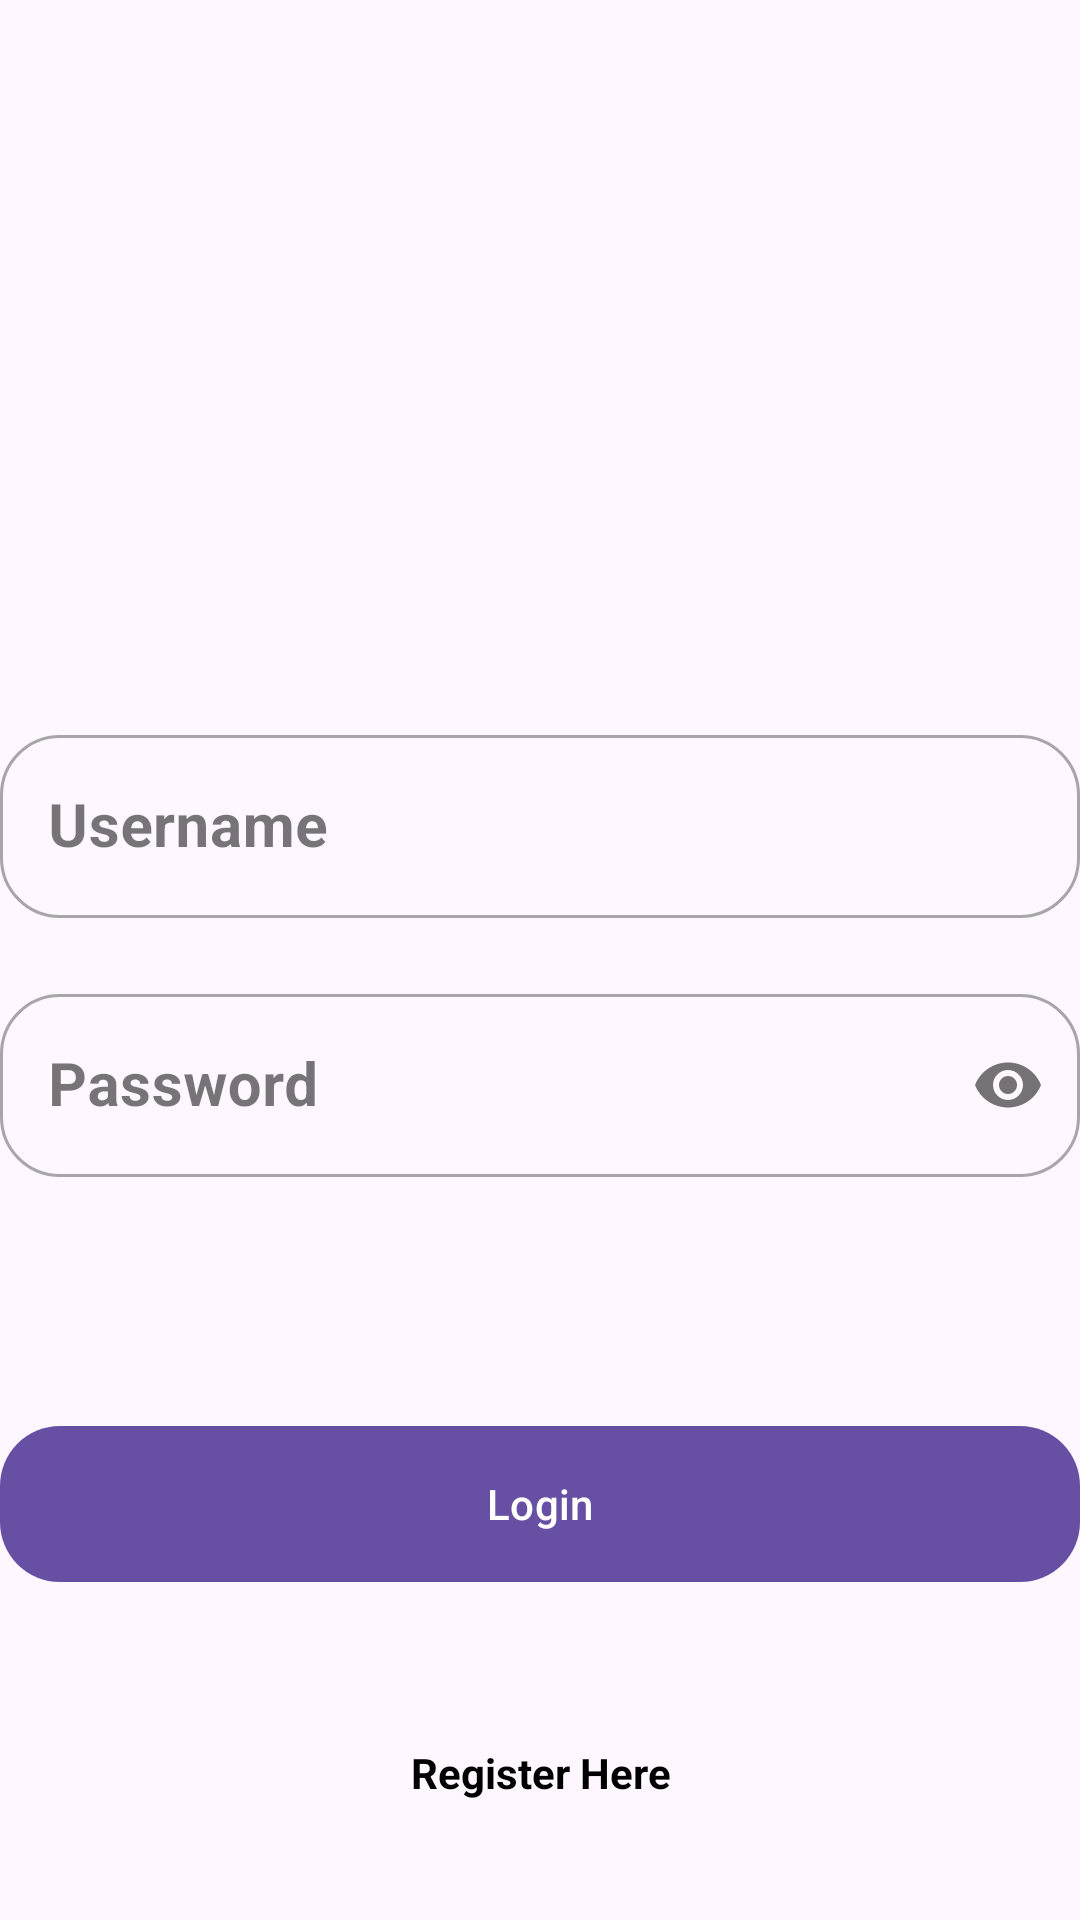

Here is an Android app screen rendered from its layout file. Give the layout XML and the strings, colors and styles it references.
<!-- AndroidManifest.xml: application theme Theme.Vortex1Application -->
<!-- res/layout/activity_main.xml -->
<?xml version="1.0" encoding="utf-8"?>
<androidx.constraintlayout.widget.ConstraintLayout xmlns:android="http://schemas.android.com/apk/res/android"
    xmlns:app="http://schemas.android.com/apk/res-auto"
    xmlns:tools="http://schemas.android.com/tools"

    android:layout_width="match_parent"
    android:layout_height="match_parent"
    android:layout_marginLeft="20dp"
    android:layout_marginRight="20dp"
    tools:context=".MainActivity">

    <LinearLayout
        android:layout_width="match_parent"
        android:layout_height="match_parent"
        android:gravity="center_vertical"
        android:orientation="vertical"
        app:layout_constraintBottom_toBottomOf="parent"
        app:layout_constraintEnd_toEndOf="parent"
        app:layout_constraintStart_toStartOf="parent"
        app:layout_constraintTop_toTopOf="parent">

        <com.google.android.material.textfield.TextInputLayout
            android:id="@+id/login_usernamely"
            style="@style/Widget.MaterialComponents.TextInputLayout.OutlinedBox"
            android:layout_width="match_parent"
            android:layout_height="wrap_content"
            android:layout_marginTop="200dp"
            app:boxCornerRadiusBottomEnd="20dp"
            app:boxCornerRadiusBottomStart="20dp"
            app:boxCornerRadiusTopEnd="20dp"
            app:boxCornerRadiusTopStart="20dp"
            app:layout_constraintBottom_toTopOf="@id/login_passwordly"
            app:layout_constraintTop_toTopOf="parent">

            <com.google.android.material.textfield.TextInputEditText
                android:id="@+id/login_username"
                android:layout_width="match_parent"
                android:layout_height="wrap_content"
                android:hint="Username"
                android:inputType="text"
                android:textColor="@color/black"
                android:textSize="20sp"
                android:textStyle="bold" />

        </com.google.android.material.textfield.TextInputLayout>

        <com.google.android.material.textfield.TextInputLayout
            android:id="@+id/login_passwordly"
            style="@style/Widget.MaterialComponents.TextInputLayout.OutlinedBox"
            android:layout_width="match_parent"
            android:layout_height="wrap_content"
            android:layout_marginTop="20dp"
            app:boxCornerRadiusBottomEnd="20dp"
            app:boxCornerRadiusBottomStart="20dp"
            app:boxCornerRadiusTopEnd="20dp"
            app:boxCornerRadiusTopStart="20dp"
            app:layout_constraintTop_toBottomOf="@+id/login_usernamely"
            app:passwordToggleEnabled="true"
            tools:layout_editor_absoluteX="20dp">

            <com.google.android.material.textfield.TextInputEditText
                android:id="@+id/login_password"
                android:layout_width="match_parent"
                android:layout_height="wrap_content"
                android:hint="Password"
                android:inputType="textPassword"
                android:textSize="20sp"
                android:textStyle="bold" />
        </com.google.android.material.textfield.TextInputLayout>

        <com.google.android.material.textview.MaterialTextView
            android:id="@+id/error_main"
            android:layout_width="wrap_content"
            android:layout_height="wrap_content"
            android:layout_marginTop="10dp"
            android:text=""
            android:textColor="#FF0000"
            app:layout_constraintStart_toStartOf="parent"
            app:layout_constraintTop_toBottomOf="@id/login_passwordly" />

        <com.google.android.material.button.MaterialButton
            android:id="@+id/login_btnlogin"
            android:layout_width="match_parent"
            android:layout_height="60dp"
            android:layout_marginTop="50dp"
            android:text="Login"
            app:cornerRadius="20dp"
            app:layout_constraintEnd_toEndOf="parent"
            app:layout_constraintStart_toStartOf="parent"
            app:layout_constraintTop_toBottomOf="@id/login_passwordly" />


        <com.google.android.material.textview.MaterialTextView
            android:id="@+id/materialTextView3"
            android:layout_width="match_parent"
            android:layout_height="wrap_content"
            android:layout_marginTop="50dp"
            android:gravity="center_horizontal"
            android:onClick="Login"
            android:text="Register Here"
            android:textColor="@color/black"
            android:textStyle="bold"
            app:layout_constraintEnd_toEndOf="parent"
            app:layout_constraintStart_toStartOf="parent"
            app:layout_constraintTop_toBottomOf="@+id/login_btnlogin" />

    </LinearLayout>
</androidx.constraintlayout.widget.ConstraintLayout>
<!-- resources referenced by this layout -->
<resources>
  <style name="Theme.Vortex1Application" parent="Base.Theme.Vortex1Application" />
  <style name="Base.Theme.Vortex1Application" parent="Theme.Material3.DayNight.NoActionBar">
          
          
      </style>
  <!-- not gathered from this repository: default colours our renderer supplied (Android Studio template values) -->
  <color name="black">#FF000000</color>
</resources>
